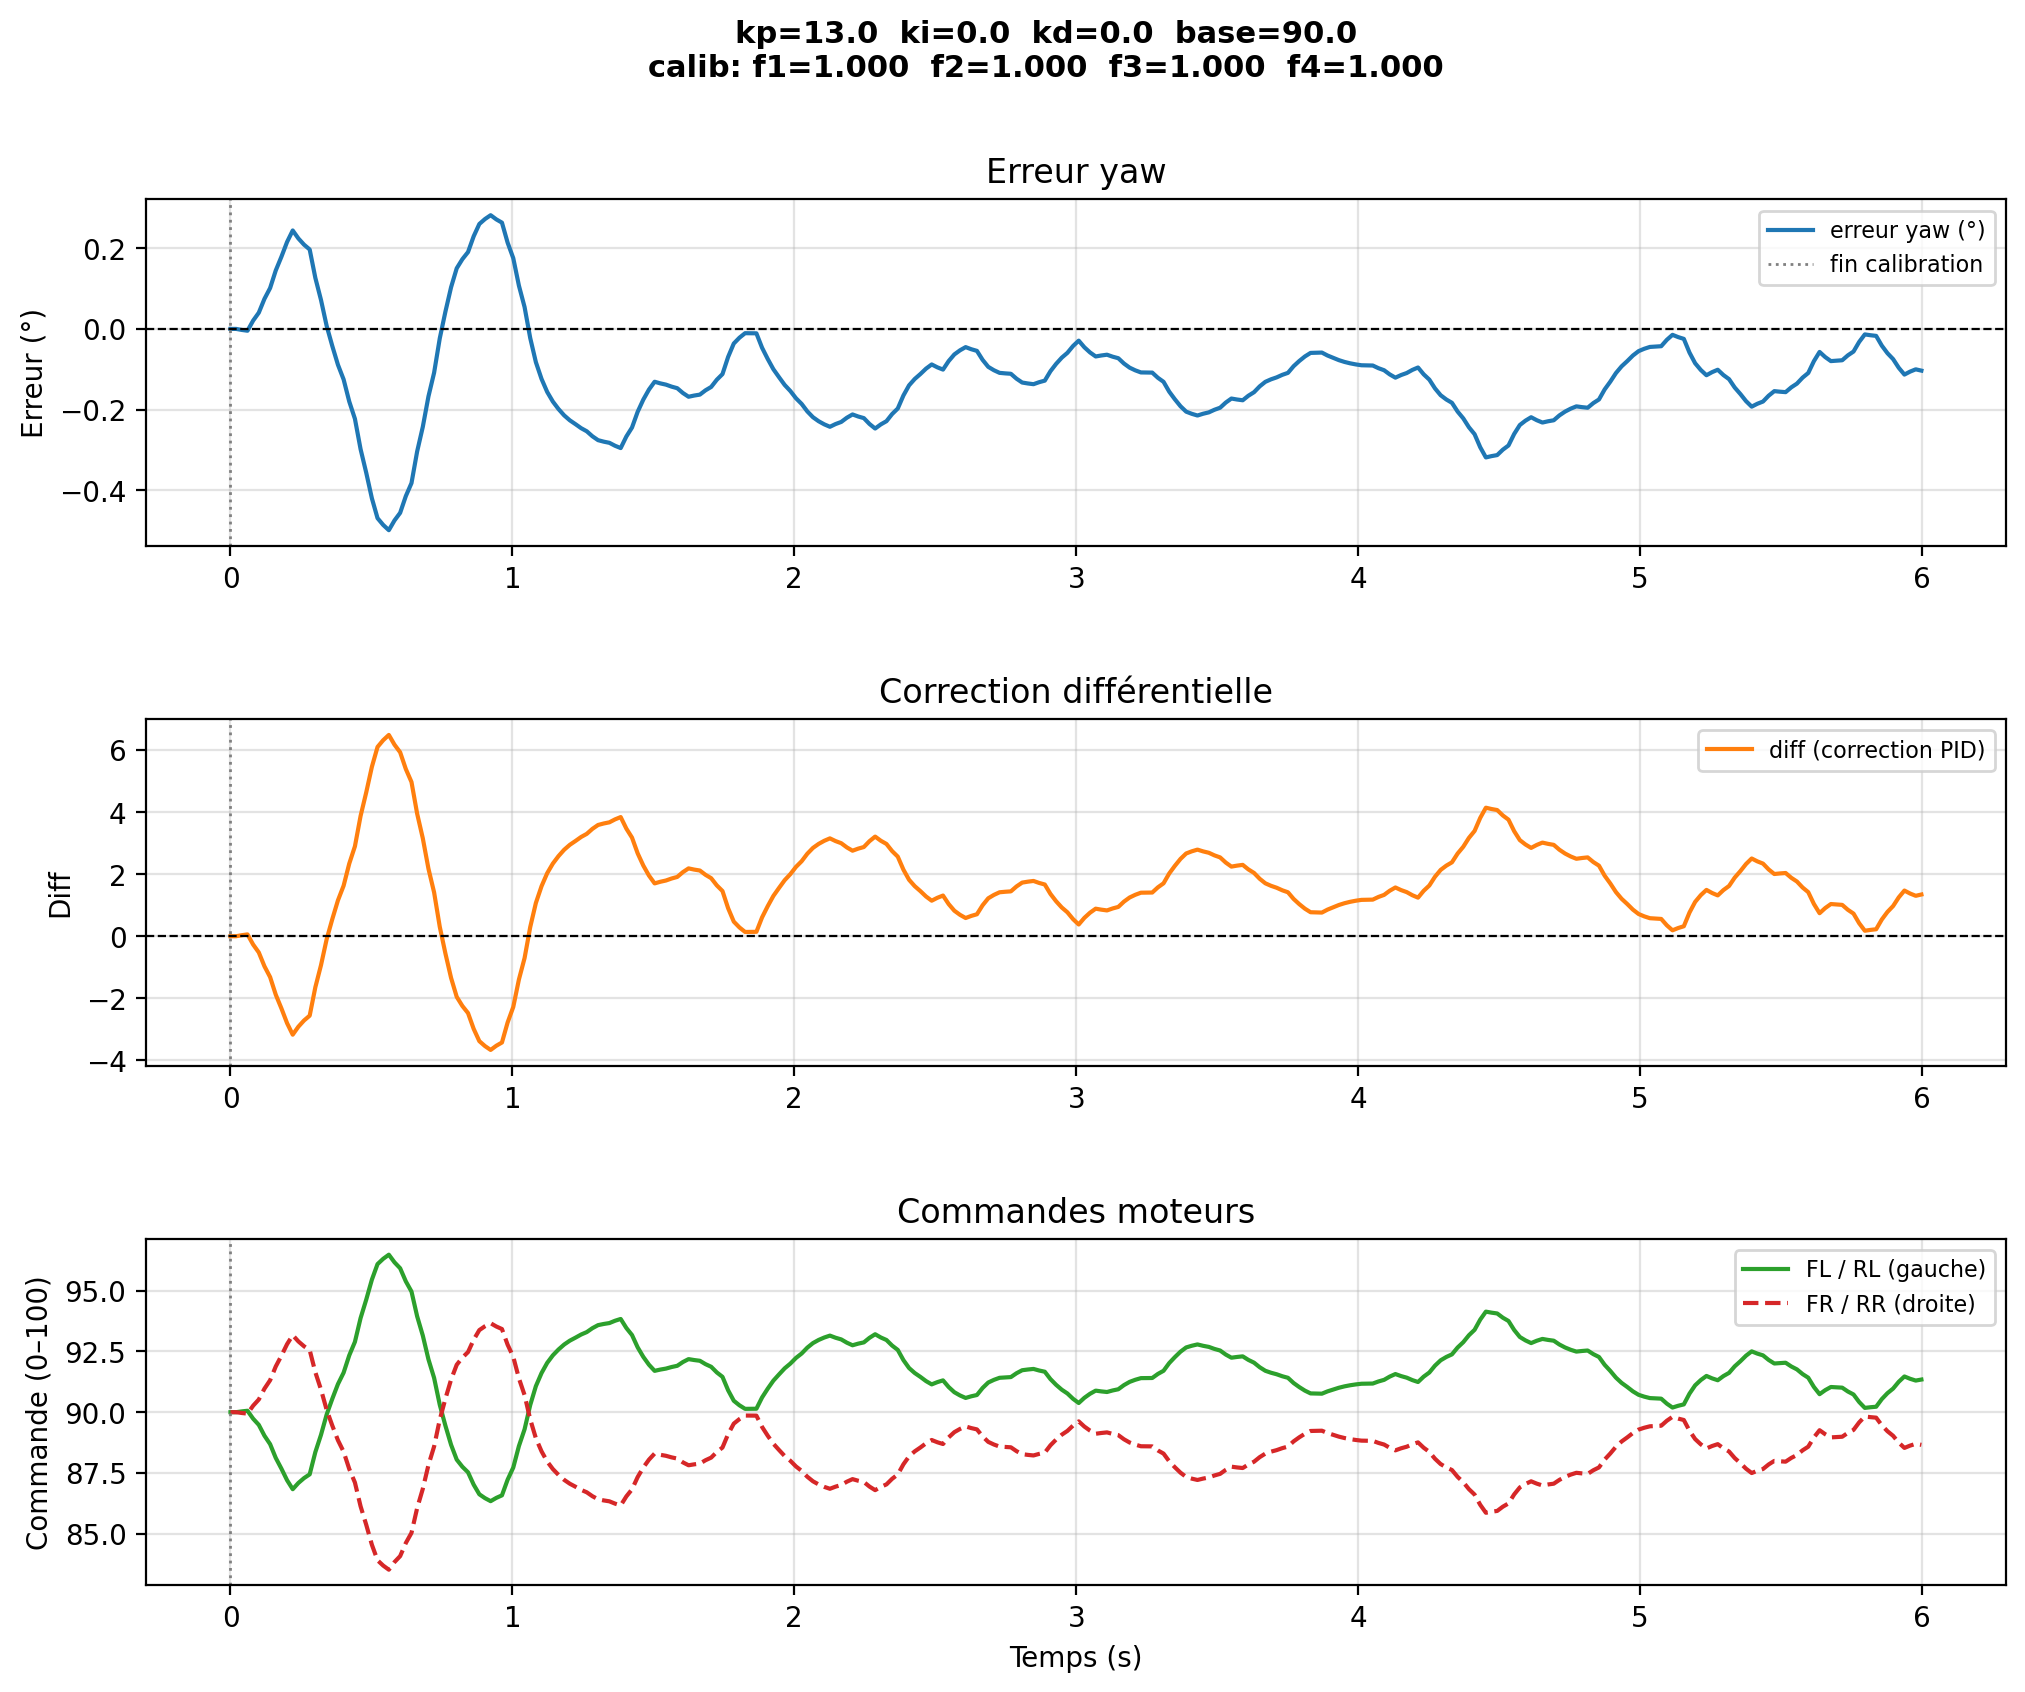

The file beside this chart, header and first rows:
# kp=13.0  ki=0.0  kd=0.0  base=90.0
# calib_factors  f1=1.0000  f2=1.0000  f…
time, yaw, err_deg, diff, fl, rl, fr, rr, phase
1.296000846195966e-06, 36.67, 0.0, 0.0, 90.0, 90.0, 90.0, 90.0, pid
0.02006, 36.67, 0.0, 0.0, 90.0, 90.0, 90.0, 90.0, pid
0.04031, 36.67, -0.002562, 0.03331, 90.03, 90.03, 89.97, 89.97, pid
0.06037, 36.67, -0.004535, 0.05896, 90.06, 90.06, 89.94, 89.94, pid
0.08042, 36.65, 0.02061, -0.268, 89.73, 89.73, 90.27, 90.27, pid
0.1005, 36.63, 0.04018, -0.5224, 89.48, 89.48, 90.52, 90.52, pid
0.1205, 36.59, 0.07447, -0.9681, 89.03, 89.03, 90.97, 90.97, pid
0.1406, 36.57, 0.1012, -1.315, 88.68, 88.68, 91.32, 91.32, pid
0.1607, 36.52, 0.1448, -1.882, 88.12, 88.12, 91.88, 91.88, pid
0.1807, 36.49, 0.1788, -2.324, 87.68, 87.68, 92.32, 92.32, pid
0.2008, 36.45, 0.2153, -2.799, 87.2, 87.2, 92.8, 92.8, pid
0.2208, 36.43, 0.2438, -3.17, 86.83, 86.83, 93.17, 93.17, pid
0.2409, 36.45, 0.2241, -2.913, 87.09, 87.09, 92.91, 92.91, pid
0.2609, 36.46, 0.2087, -2.713, 87.29, 87.29, 92.71, 92.71, pid
0.281, 36.47, 0.1967, -2.557, 87.44, 87.44, 92.56, 92.56, pid
0.301, 36.54, 0.1264, -1.643, 88.36, 88.36, 91.64, 91.64, pid
0.3211, 36.6, 0.0717, -0.9321, 89.07, 89.07, 90.93, 90.93, pid
0.3412, 36.66, 0.007522, -0.09779, 89.9, 89.9, 90.1, 90.1, pid
0.3612, 36.71, -0.04242, 0.5515, 90.55, 90.55, 89.45, 89.45, pid
0.3813, 36.76, -0.08892, 1.156, 91.16, 91.16, 88.84, 88.84, pid
0.4013, 36.79, -0.1251, 1.626, 91.63, 91.63, 88.37, 88.37, pid
0.4214, 36.85, -0.1799, 2.339, 92.34, 92.34, 87.66, 87.66, pid
0.4414, 36.89, -0.2226, 2.894, 92.89, 92.89, 87.11, 87.11, pid
0.4615, 36.97, -0.2978, 3.871, 93.87, 93.87, 86.13, 86.13, pid
0.4815, 37.03, -0.3563, 4.631, 94.63, 94.63, 85.37, 85.37, pid
0.5016, 37.09, -0.4196, 5.454, 95.45, 95.45, 84.55, 84.55, pid
0.5217, 37.14, -0.4688, 6.095, 96.09, 96.09, 83.91, 83.91, pid
0.5417, 37.15, -0.4856, 6.312, 96.31, 96.31, 83.69, 83.69, pid
0.5618, 37.17, -0.4986, 6.482, 96.48, 96.48, 83.52, 83.52, pid
0.5818, 37.14, -0.4744, 6.167, 96.17, 96.17, 83.83, 83.83, pid
0.6019, 37.12, -0.4556, 5.923, 95.92, 95.92, 84.08, 84.08, pid
0.6221, 37.08, -0.4141, 5.383, 95.38, 95.38, 84.62, 84.62, pid
0.6421, 37.05, -0.382, 4.966, 94.97, 94.97, 85.03, 85.03, pid
0.6622, 36.97, -0.3036, 3.947, 93.95, 93.95, 86.05, 86.05, pid
0.6822, 36.91, -0.2426, 3.154, 93.15, 93.15, 86.85, 86.85, pid
0.7023, 36.84, -0.1672, 2.174, 92.17, 92.17, 87.83, 87.83, pid
0.7223, 36.78, -0.1086, 1.411, 91.41, 91.41, 88.59, 88.59, pid
0.7424, 36.69, -0.0235, 0.3055, 90.31, 90.31, 89.69, 89.69, pid
0.7624, 36.63, 0.04269, -0.555, 89.44, 89.44, 90.56, 90.56, pid
0.7825, 36.57, 0.1031, -1.34, 88.66, 88.66, 91.34, 91.34, pid
0.8026, 36.52, 0.1501, -1.952, 88.05, 88.05, 91.95, 91.95, pid
0.8226, 36.5, 0.1727, -2.246, 87.75, 87.75, 92.25, 92.25, pid
0.8427, 36.48, 0.1903, -2.474, 87.53, 87.53, 92.47, 92.47, pid
0.8627, 36.44, 0.2294, -2.983, 87.02, 87.02, 92.98, 92.98, pid
0.8828, 36.41, 0.2599, -3.378, 86.62, 86.62, 93.38, 93.38, pid
0.9028, 36.4, 0.2721, -3.538, 86.46, 86.46, 93.54, 93.54, pid
0.9229, 36.39, 0.2817, -3.662, 86.34, 86.34, 93.66, 93.66, pid
0.943, 36.4, 0.2713, -3.527, 86.47, 86.47, 93.53, 93.53, pid
0.963, 36.41, 0.2632, -3.422, 86.58, 86.58, 93.42, 93.42, pid
0.9831, 36.46, 0.2137, -2.779, 87.22, 87.22, 92.78, 92.78, pid
1.003, 36.49, 0.1752, -2.278, 87.72, 87.72, 92.28, 92.28, pid
1.023, 36.56, 0.1072, -1.393, 88.61, 88.61, 91.39, 91.39, pid
1.043, 36.62, 0.05416, -0.7041, 89.3, 89.3, 90.7, 90.7, pid
1.063, 36.69, -0.02265, 0.2944, 90.29, 90.29, 89.71, 89.71, pid
1.083, 36.75, -0.08242, 1.072, 91.07, 91.07, 88.93, 88.93, pid
1.103, 36.79, -0.1239, 1.61, 91.61, 91.61, 88.39, 88.39, pid
1.123, 36.83, -0.1561, 2.029, 92.03, 92.03, 87.97, 87.97, pid
1.144, 36.85, -0.1799, 2.339, 92.34, 92.34, 87.66, 87.66, pid
... 242 more rows
